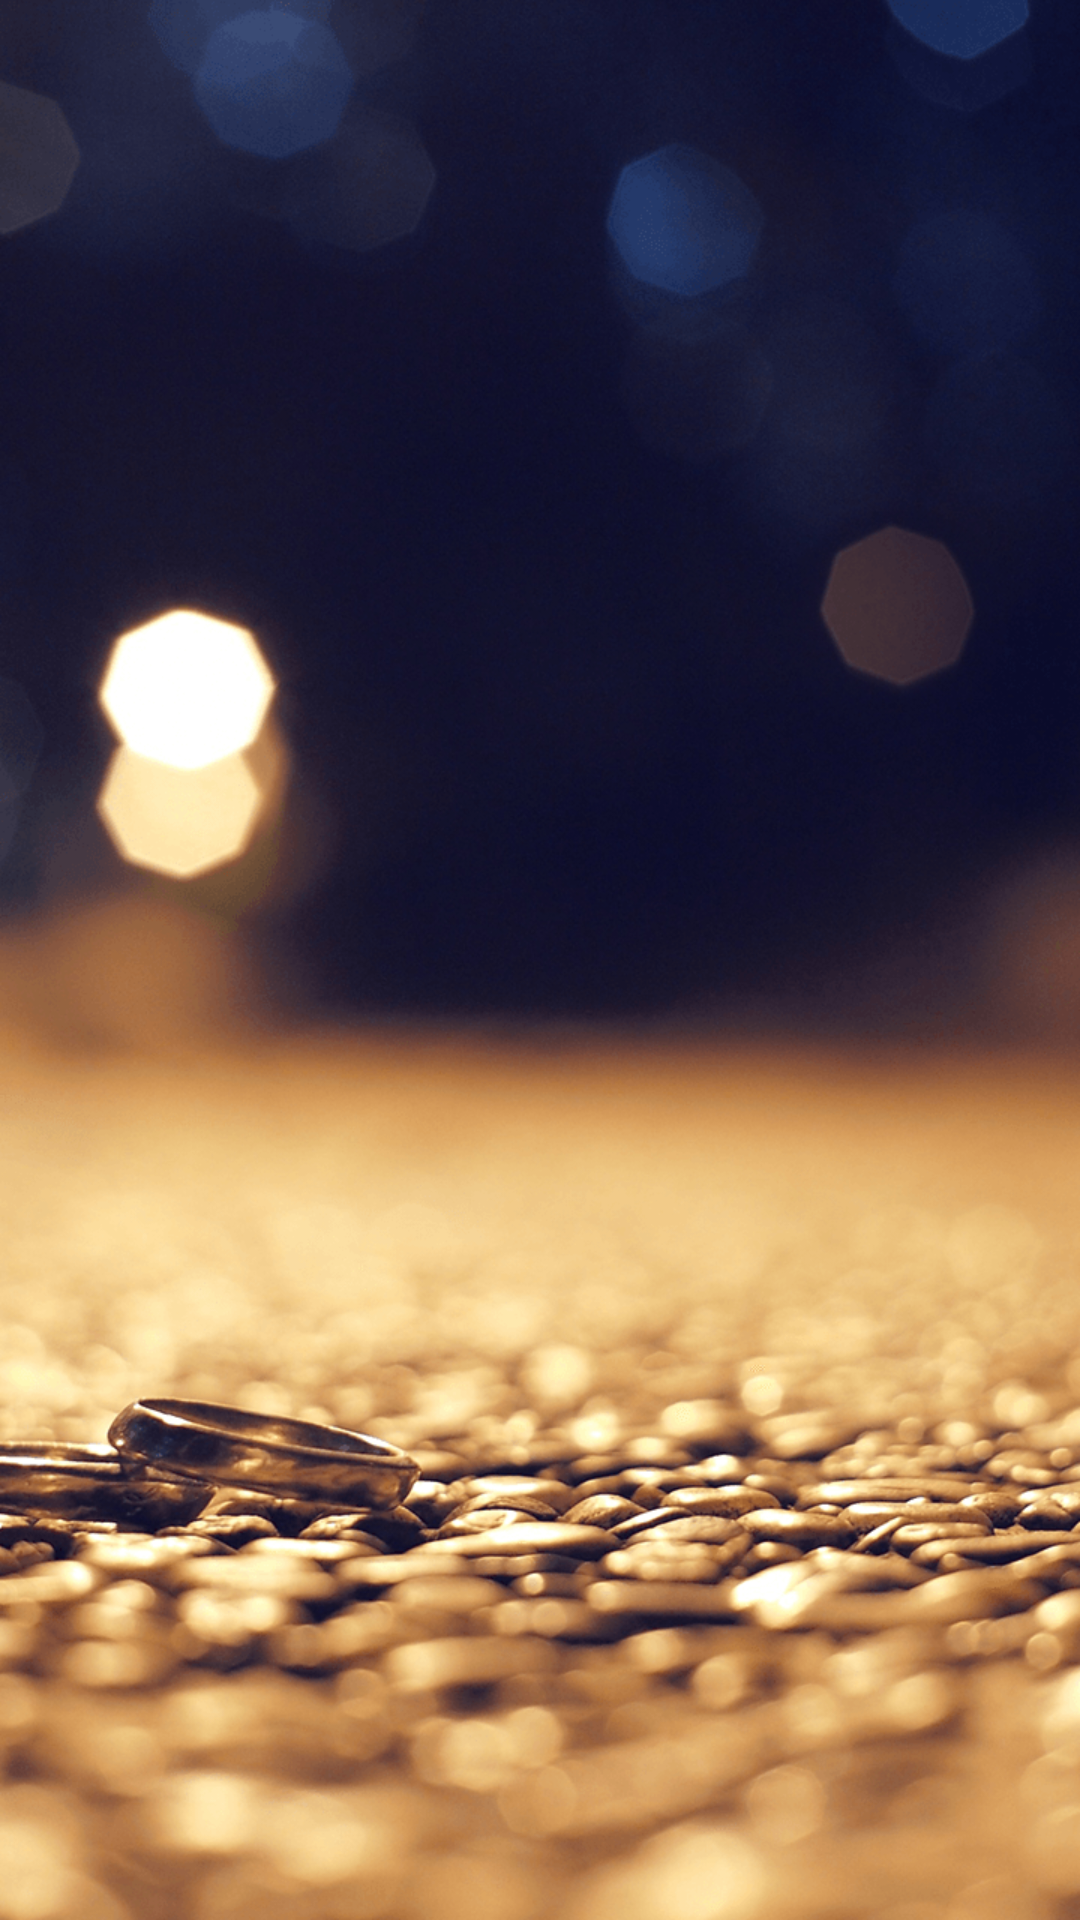

Here is an Android app screen rendered from its layout file. Give the layout XML and the strings, colors and styles it references.
<!-- AndroidManifest.xml: application theme AppTheme -->
<!-- res/layout/guide_activity.xml -->
<?xml version="1.0" encoding="utf-8"?>
<LinearLayout xmlns:android="http://schemas.android.com/apk/res/android"
    android:layout_width="match_parent"
    android:layout_height="match_parent">

    <ImageView
        android:id="@id/iv_guide"
        android:layout_width="match_parent"
        android:layout_height="match_parent"
        android:src="@mipmap/splash"
        android:scaleType="centerCrop"/>
</LinearLayout>
<!-- resources referenced by this layout -->
<resources>
  <!-- mipmap splash: png bitmap (mipmap-hdpi, 403898 bytes) -->
  <style name="AppTheme" parent="Theme.AppCompat.Light.DarkActionBar">
          
          <item name="colorPrimary">@color/colorPrimary</item>
          <item name="colorPrimaryDark">@color/colorPrimaryDark</item>
          <item name="colorAccent">@color/colorAccent</item>
      </style>
  <color name="colorPrimary">#3F51B5</color>
  <color name="colorPrimaryDark">#303F9F</color>
  <color name="colorAccent">#FF4081</color>
</resources>
